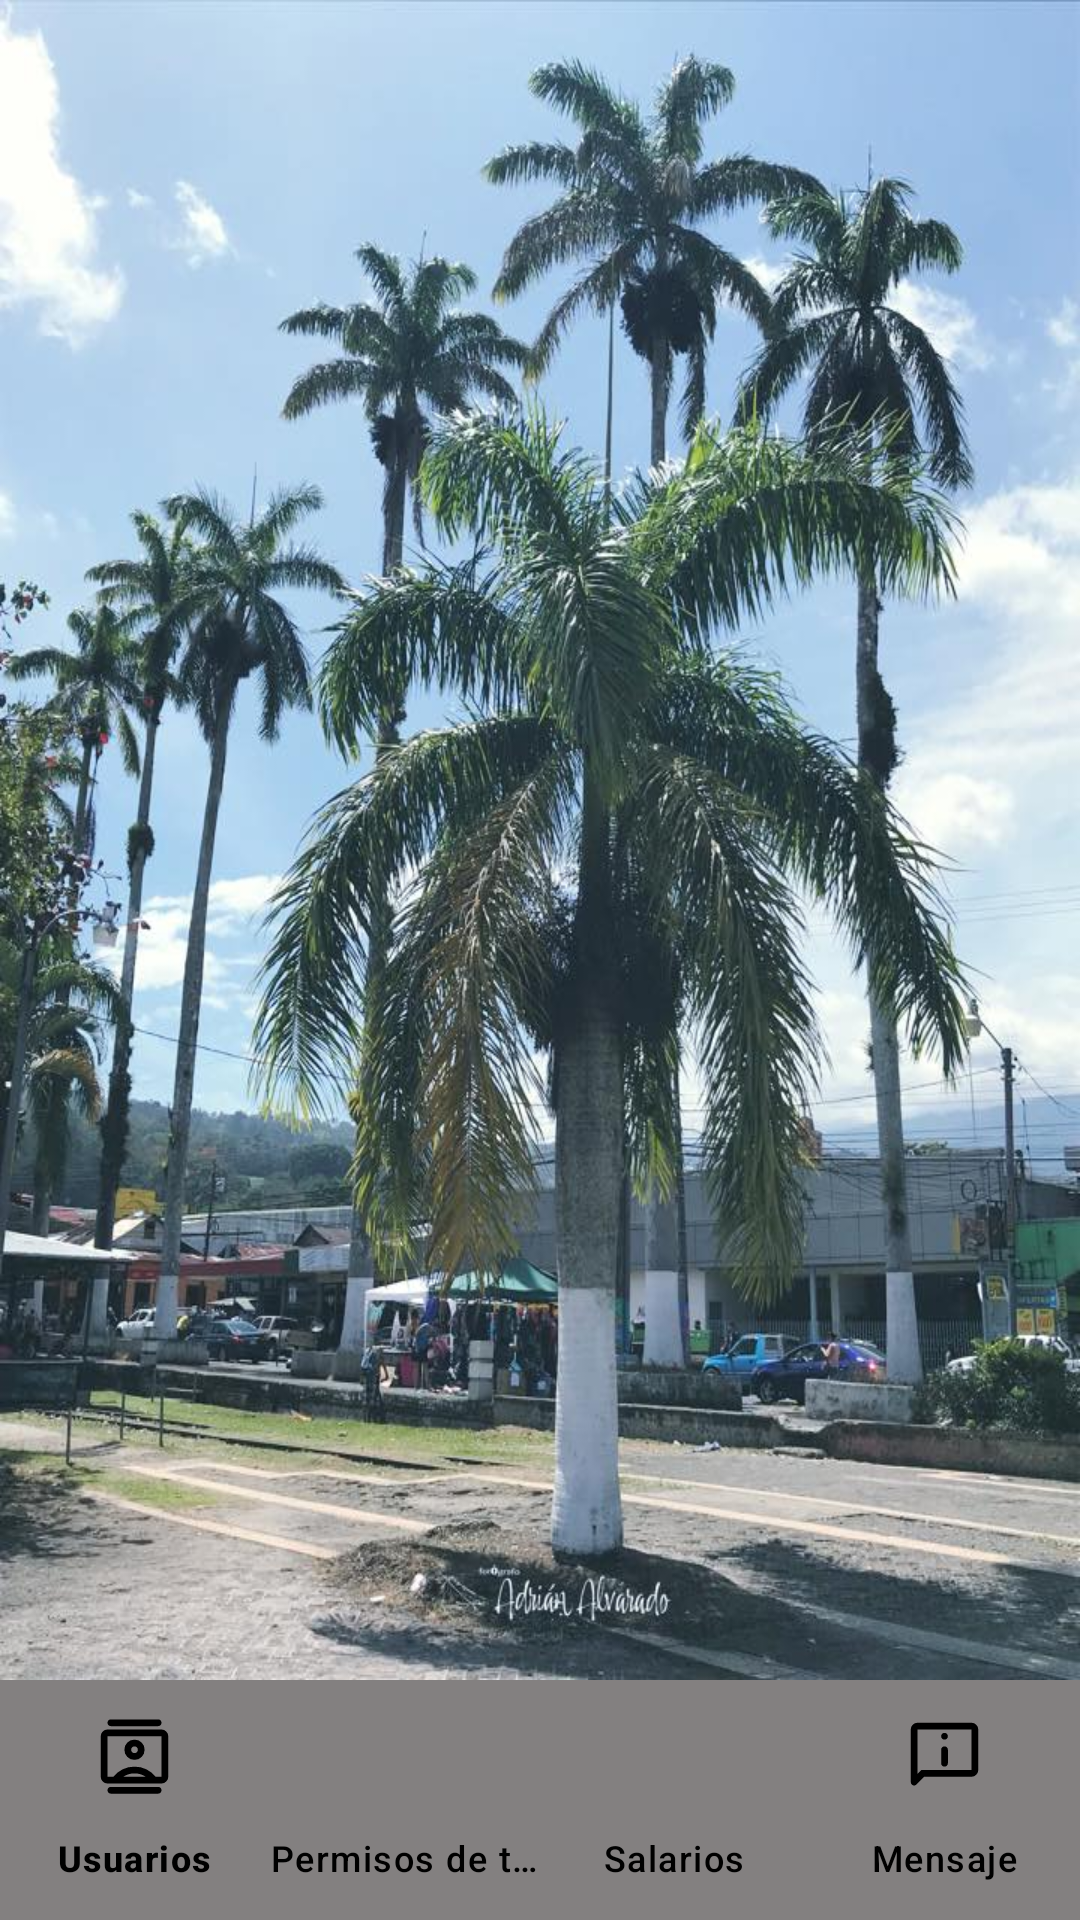

Layout XML and referenced resources for this Android screen:
<!-- AndroidManifest.xml: application theme Theme.MuniTurrialba -->
<!-- res/layout/activity_reporteria.xml -->
<?xml version="1.0" encoding="utf-8"?>
<androidx.constraintlayout.widget.ConstraintLayout xmlns:android="http://schemas.android.com/apk/res/android"
    xmlns:app="http://schemas.android.com/apk/res-auto"
    xmlns:tools="http://schemas.android.com/tools"
    android:id="@+id/main_Reporteria"
    android:layout_width="match_parent"
    android:layout_height="match_parent"
    android:background="@color/gris">


    <FrameLayout
        android:id="@+id/framL_PlantillaReporteria"
        android:layout_width="0dp"
        android:layout_height="0dp"
        android:background="@drawable/turrialba"
        app:layout_constraintBottom_toTopOf="@+id/btnV_BarraNavegacion_Reporteria"
        app:layout_constraintEnd_toEndOf="parent"
        app:layout_constraintStart_toStartOf="parent"
        app:layout_constraintTop_toTopOf="parent"></FrameLayout>

    <com.google.android.material.bottomnavigation.BottomNavigationView
        android:id="@+id/btnV_BarraNavegacion_Reporteria"
        android:layout_width="match_parent"
        android:layout_height="wrap_content"
        android:background="@color/gris"
        app:activeIndicatorLabelPadding="6dp"
        app:itemIconSize="27dp"
        app:itemIconTint="@color/black"
        app:itemTextColor="@color/black"
        app:labelVisibilityMode="labeled"
        app:layout_constraintBottom_toBottomOf="parent"
        app:layout_constraintEnd_toEndOf="parent"
        app:layout_constraintStart_toStartOf="parent"
        app:menu="@menu/barra_opciones_reporteria" />


</androidx.constraintlayout.widget.ConstraintLayout>
<!-- resources referenced by this layout -->
<resources>
  <color name="black">#FF000000</color>
  <color name="gris">#838080</color>
  <!-- drawable turrialba: jpg bitmap (drawable, 135579 bytes) -->
  <style name="Theme.MuniTurrialba" parent="Base.Theme.MuniTurrialba" />
  <style name="Base.Theme.MuniTurrialba" parent="Theme.Material3.DayNight.NoActionBar">
          
          
      </style>
</resources>
